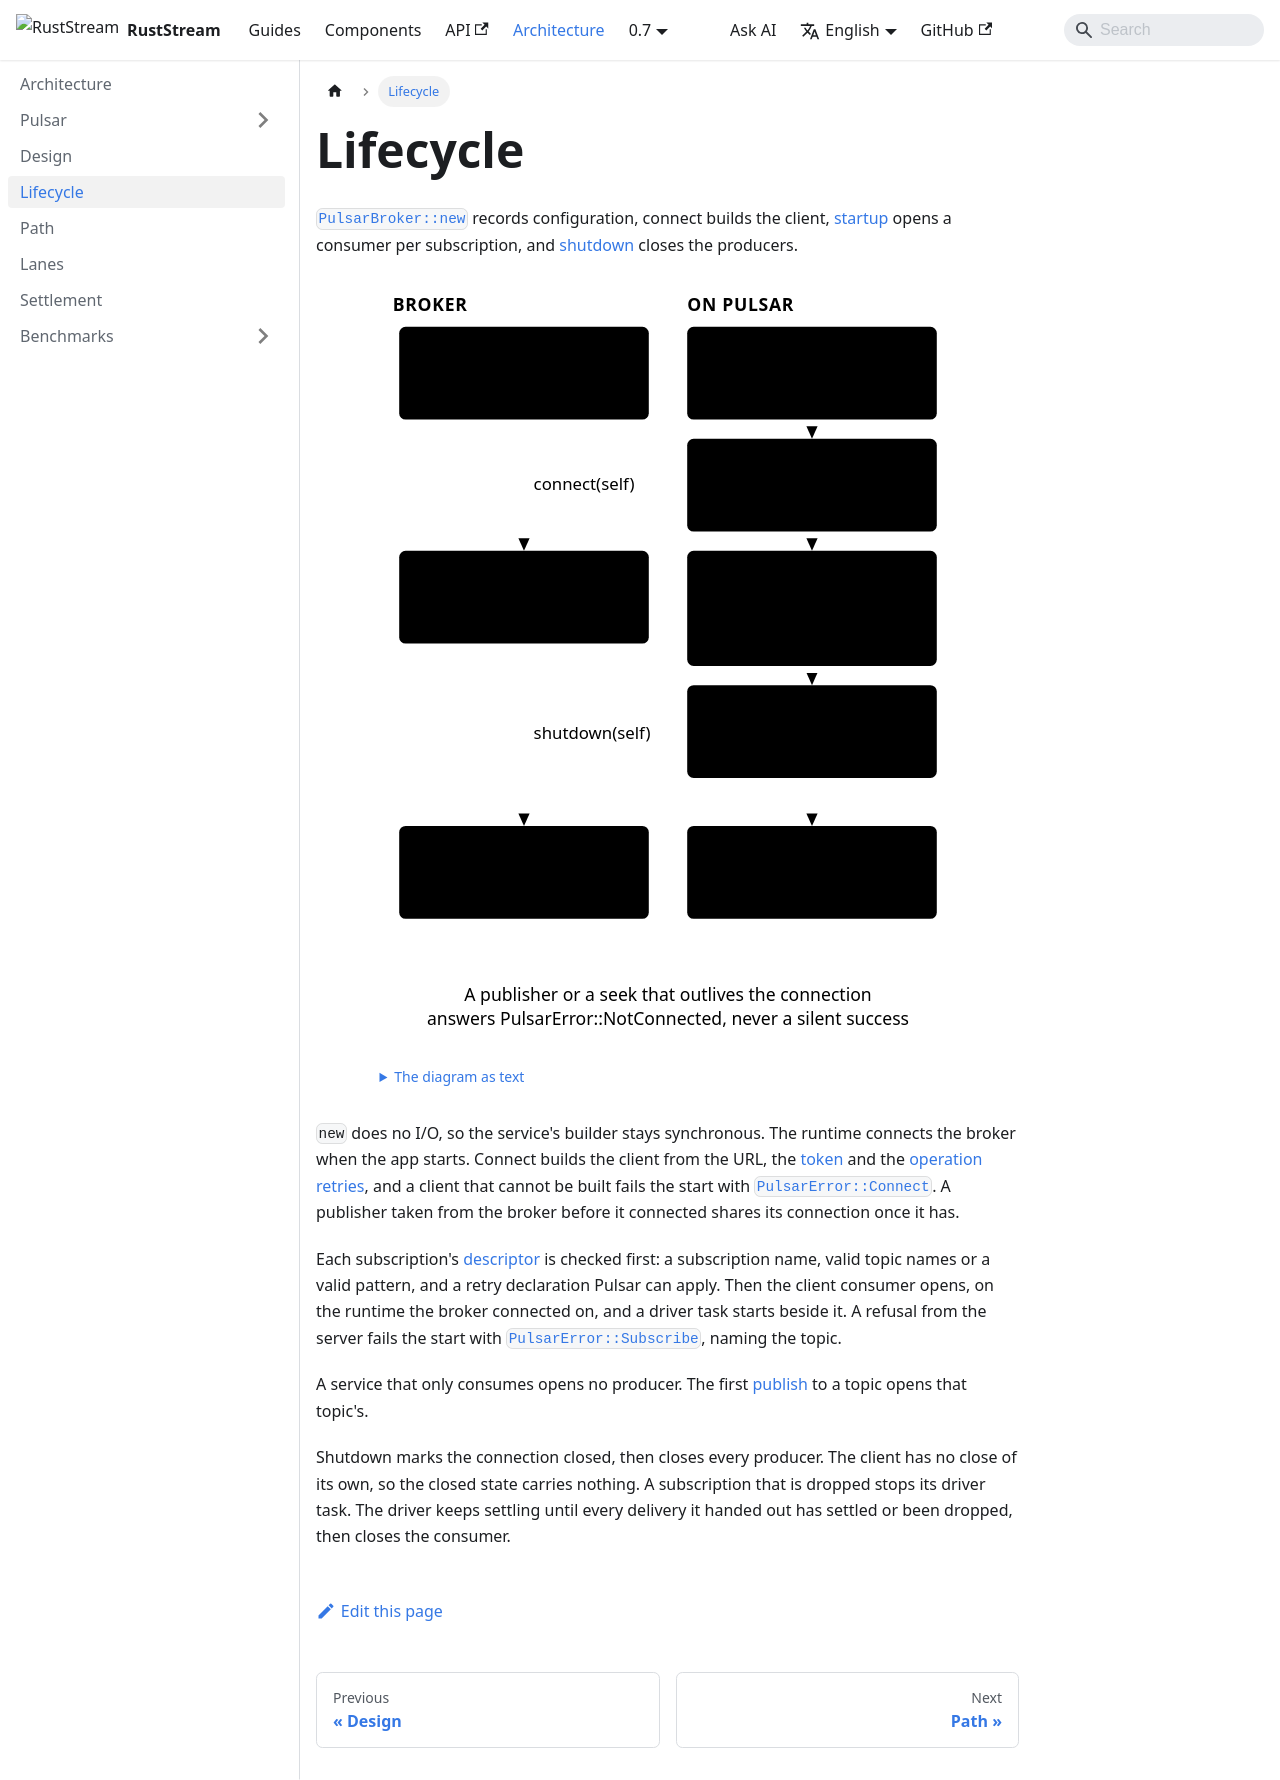

repository: powersemmi/ruststream-pulsar · page: 0.7/architecture/lifecycle/index.html · generator: docusaurus

---
title: Lifecycle
sidebar_position: 3
description: "PulsarBroker::new records configuration, connect builds the client, startup opens a consumer per subscription, and shutdown closes the producers."
---

import {Diagram} from '@site/src/components/Diagrams';

export const words = {
  "title": "The broker's states as types, and what each transition does on Pulsar",
  "text": "The diagram as text",
  "states": "Broker",
  "pulsar": "On Pulsar",
  "unconnected": ["PulsarBroker::new", "(url)"],
  "connected": ["ConnectedPulsarBroker"],
  "closed": ["Closed: ()"],
  "config": ["Configuration only,", "no I/O"],
  "client": ["The client is built:", "URL, token, retries"],
  "subscriptions": ["Each subscription:", "a consumer and", "its driver task"],
  "producer": ["The first publish", "to a topic opens", "its producer"],
  "close": ["Marked closed,", "producers closed"],
  "afterShutdown": ["A publisher or a seek that outlives the connection", "answers PulsarError::NotConnected, never a silent success"],
  "connect": "connect(self)",
  "shutdown": "shutdown(self)"
};

# Lifecycle

[`PulsarBroker::new`](../components/broker/index.md) records configuration, connect builds the
client, [startup](../components/broker/startup.md) opens a consumer per subscription, and
[shutdown](../components/broker/shutdown.md) closes the producers.

<Diagram name="lifecycle" words={words} />

`new` does no I/O, so the service's builder stays synchronous. The runtime connects the broker when
the app starts. Connect builds the client from the URL, the [token](../components/broker/security.md) and the
[operation retries](../components/broker/operation-retries.md), and a client that cannot be built fails the start with
[`PulsarError::Connect`](api:ruststream_pulsar::PulsarError::Connect). A publisher taken from the
broker before it connected shares its connection once it has.

Each subscription's [descriptor](../components/subscriptions/index.md) is checked first: a subscription name, valid topic names or a valid
pattern, and a retry declaration Pulsar can apply. Then the client consumer opens, on the runtime
the broker connected on, and a driver task starts beside it. A refusal from the server fails the
start with [`PulsarError::Subscribe`](api:ruststream_pulsar::PulsarError::Subscribe), naming the
topic.

A service that only consumes opens no producer. The first
[publish](../components/publishing/index.md) to a topic opens that topic's.

Shutdown marks the connection closed, then closes every producer. The client has no close of its
own, so the closed state carries nothing. A subscription that is dropped stops its driver task.
The driver keeps settling until every delivery it handed out has settled or been dropped, then
closes the consumer.
